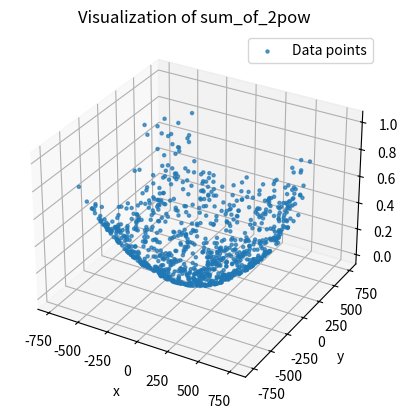
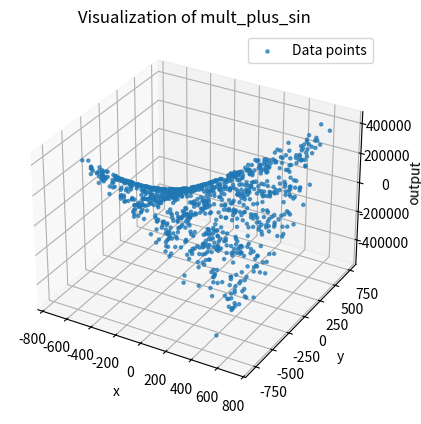
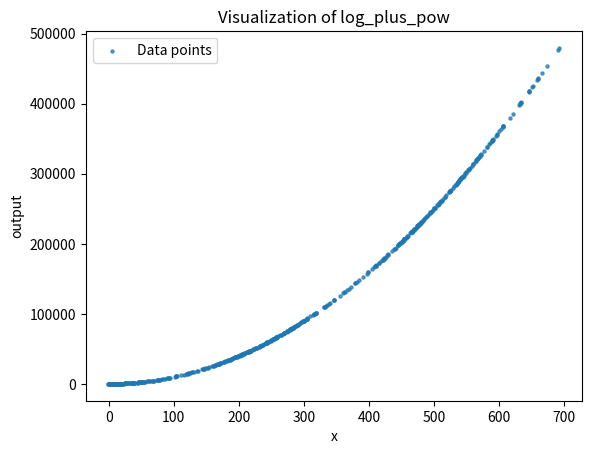
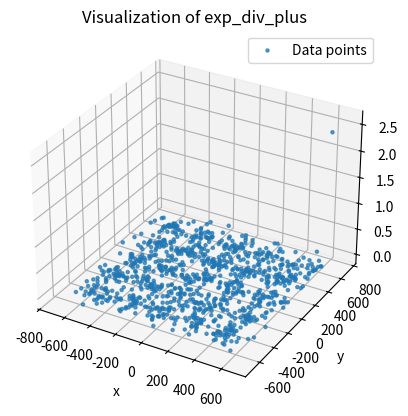
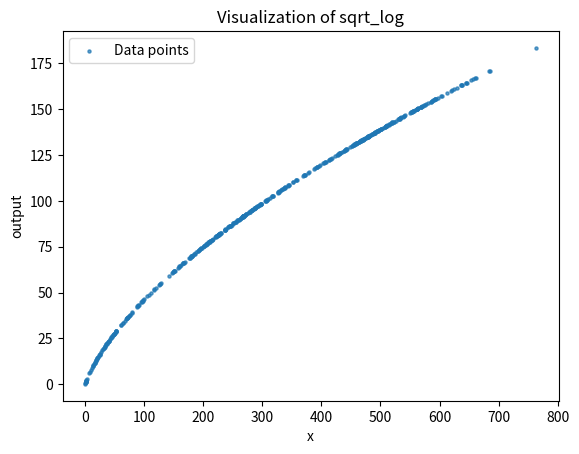
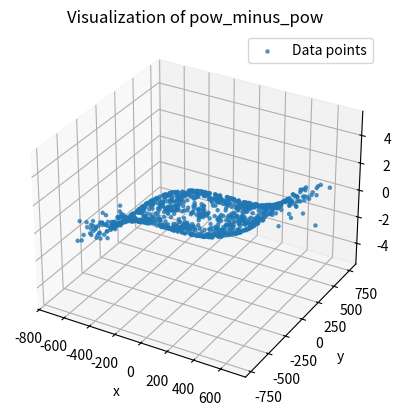
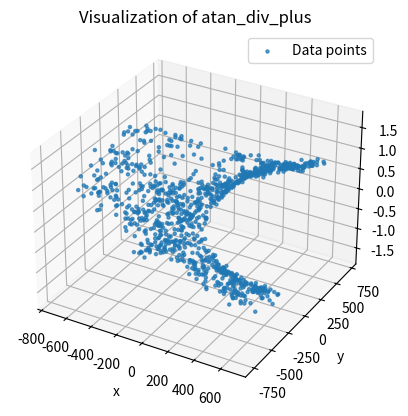

These charts were generated, in order, by the following Python code:
import numpy as np
import pandas as pd
import os
import matplotlib.pyplot as plt
from mpl_toolkits.mplot3d import Axes3D

# Создадим папку для сохранения данных
output_folder = "datasets"
os.makedirs(output_folder, exist_ok=True)

# Набор уравнений (примерно из уравнений Фейнмана)
def equation1(x, y):
    return x**2 + y**2  # Квадрат суммы

def equation2(x, y):
    return x * y + np.sin(x)  # Сумма произведения и синуса

def equation3(x, y, z):
    return x * y * z / (x + y + z)  # Уравнение с дробью

def equation4(x):
    return np.log(x + 1) + x**2  # Логарифмическая функция

def equation5(x, y):
    return np.exp(x) / (y + 1)  # Экспоненциальное деление

def equation6(x, y, z):
    return np.cos(x) + np.sin(y) + np.tan(z)  # Тригонометрическая сумма

def equation7(x):
    return np.sqrt(x) * np.log(x + 1)  # Корень и логарифм

def equation8(x, y):
    return x**3 - y**3  # Разность кубов

def equation9(x, y, z):
    return x * y**2 - z * x**2  # Смешанная квадратичная функция

def equation10(x, y):
    return np.arctan(x / (y + 1))  # Арктангенс

# Функции и их параметры
functions = [
    ("sum_of_2pow", equation1, ["x", "y"]),
    ("mult_plus_sin", equation2, ["x", "y"]),
    ("mult_div_sum", equation3, ["x", "y", "z"]),
    ("log_plus_pow", equation4, ["x"]),
    ("exp_div_plus", equation5, ["x", "y"]),
    ("cos_sin_tan", equation6, ["x", "y", "z"]),
    ("sqrt_log", equation7, ["x"]),
    ("pow_minus_pow", equation8, ["x", "y"]),
    ("mult_pow_minus", equation9, ["x", "y", "z"]),
    ("atan_div_plus", equation10, ["x", "y"]),
]

# Генерация данных и визуализация
for func_name, func, vars in functions:
    num_samples = 1000

    # Генерируем входные данные с консолидацией
    inputs = {}
    means = [-500, -250, 0, 250, 500]
    std = 60
    num_means = len(means)
    
    # Calculate samples per grid point based on dimensionality
    samples_per_point = num_samples // (num_means ** len(vars))
    
    # Generate all combinations of means for the grid
    mean_combinations = np.array(np.meshgrid(*[means for _ in vars])).T.reshape(-1, len(vars))
    
    # Initialize arrays for each variable
    for var in vars:
        inputs[var] = np.zeros(num_samples)
    
    # Fill the arrays with samples around each grid point
    for i, point_means in enumerate(mean_combinations):
        start_idx = i * samples_per_point
        end_idx = (i + 1) * samples_per_point
        
        # Generate samples for each variable at this grid point
        for j, var in enumerate(vars):
            mean = point_means[j]
            # Generate normally distributed samples around the grid point
            samples = np.random.normal(mean, std, size=samples_per_point)
            # Add some noise to avoid perfect grid alignment
            samples = samples * (1 + 0.1 * np.random.randn(samples_per_point))
            inputs[var][start_idx:end_idx] = samples

    # Создаём DataFrame для входных данных
    data = pd.DataFrame(inputs)

    # Рассчитываем выходные данные
    try:
        data["output"] = func(**{var: data[var] for var in vars})
    except Exception as e:
        print(f"Error calculating output for {func_name}: {e}")
        continue

    # Добавляем шум
    noise = 0.05 * np.random.randn(num_samples)
    data["output"] += noise

    # Сохраняем в CSV файл
    output_path = os.path.join(output_folder, f"{func_name}.csv")
    data.to_csv(output_path, index=False)
    print(f"Generated dataset for {func_name}: {output_path}")

    # Визуализация
    if len(vars) == 1:  # Для функций одной переменной
        plt.figure()
        plt.scatter(data[vars[0]], data["output"], s=5, alpha=0.7, label="Data points")
        plt.xlabel(vars[0])
        plt.ylabel("output")
        plt.title(f"Visualization of {func_name}")
        plt.legend()
        plt.savefig(os.path.join(output_folder, f"{func_name}_plot.png"))
        plt.show()  # Показать график
        plt.close()
    elif len(vars) == 2:  # Для функций двух переменных
        fig = plt.figure()
        ax = fig.add_subplot(111, projection='3d')
        ax.scatter(data[vars[0]], data[vars[1]], data["output"], s=5, alpha=0.7, label="Data points")
        ax.set_xlabel(vars[0])
        ax.set_ylabel(vars[1])
        ax.set_zlabel("output")
        ax.set_title(f"Visualization of {func_name}")
        plt.legend()
        plt.savefig(os.path.join(output_folder, f"{func_name}_plot.png"))
        plt.show()  # Показать график
        plt.close()
    else:
        print(f"Visualization skipped for {func_name} with {len(vars)} variables.")

print("All datasets and visualizations generated.")
